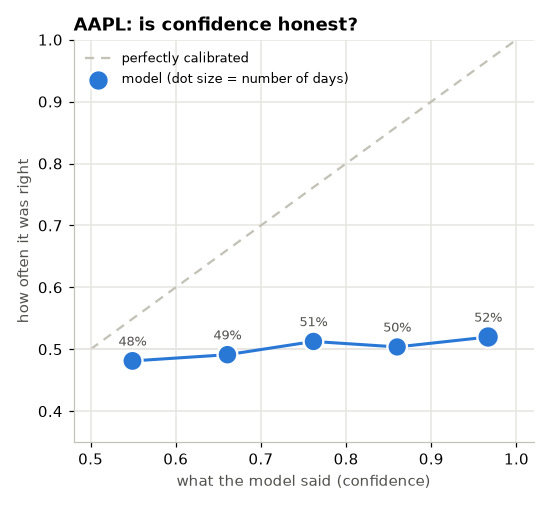

Data behind this chart, as committed beside it:
bin, stated_confidence, actual_accuracy, n_days
(0.499, 0.6], 0.5491, 0.4812, 717
(0.6, 0.7], 0.6606, 0.4912, 684
(0.7, 0.8], 0.7616, 0.5126, 675
(0.8, 0.9], 0.8599, 0.5038, 665
(0.9, 1.0], 0.9667, 0.5198, 858
